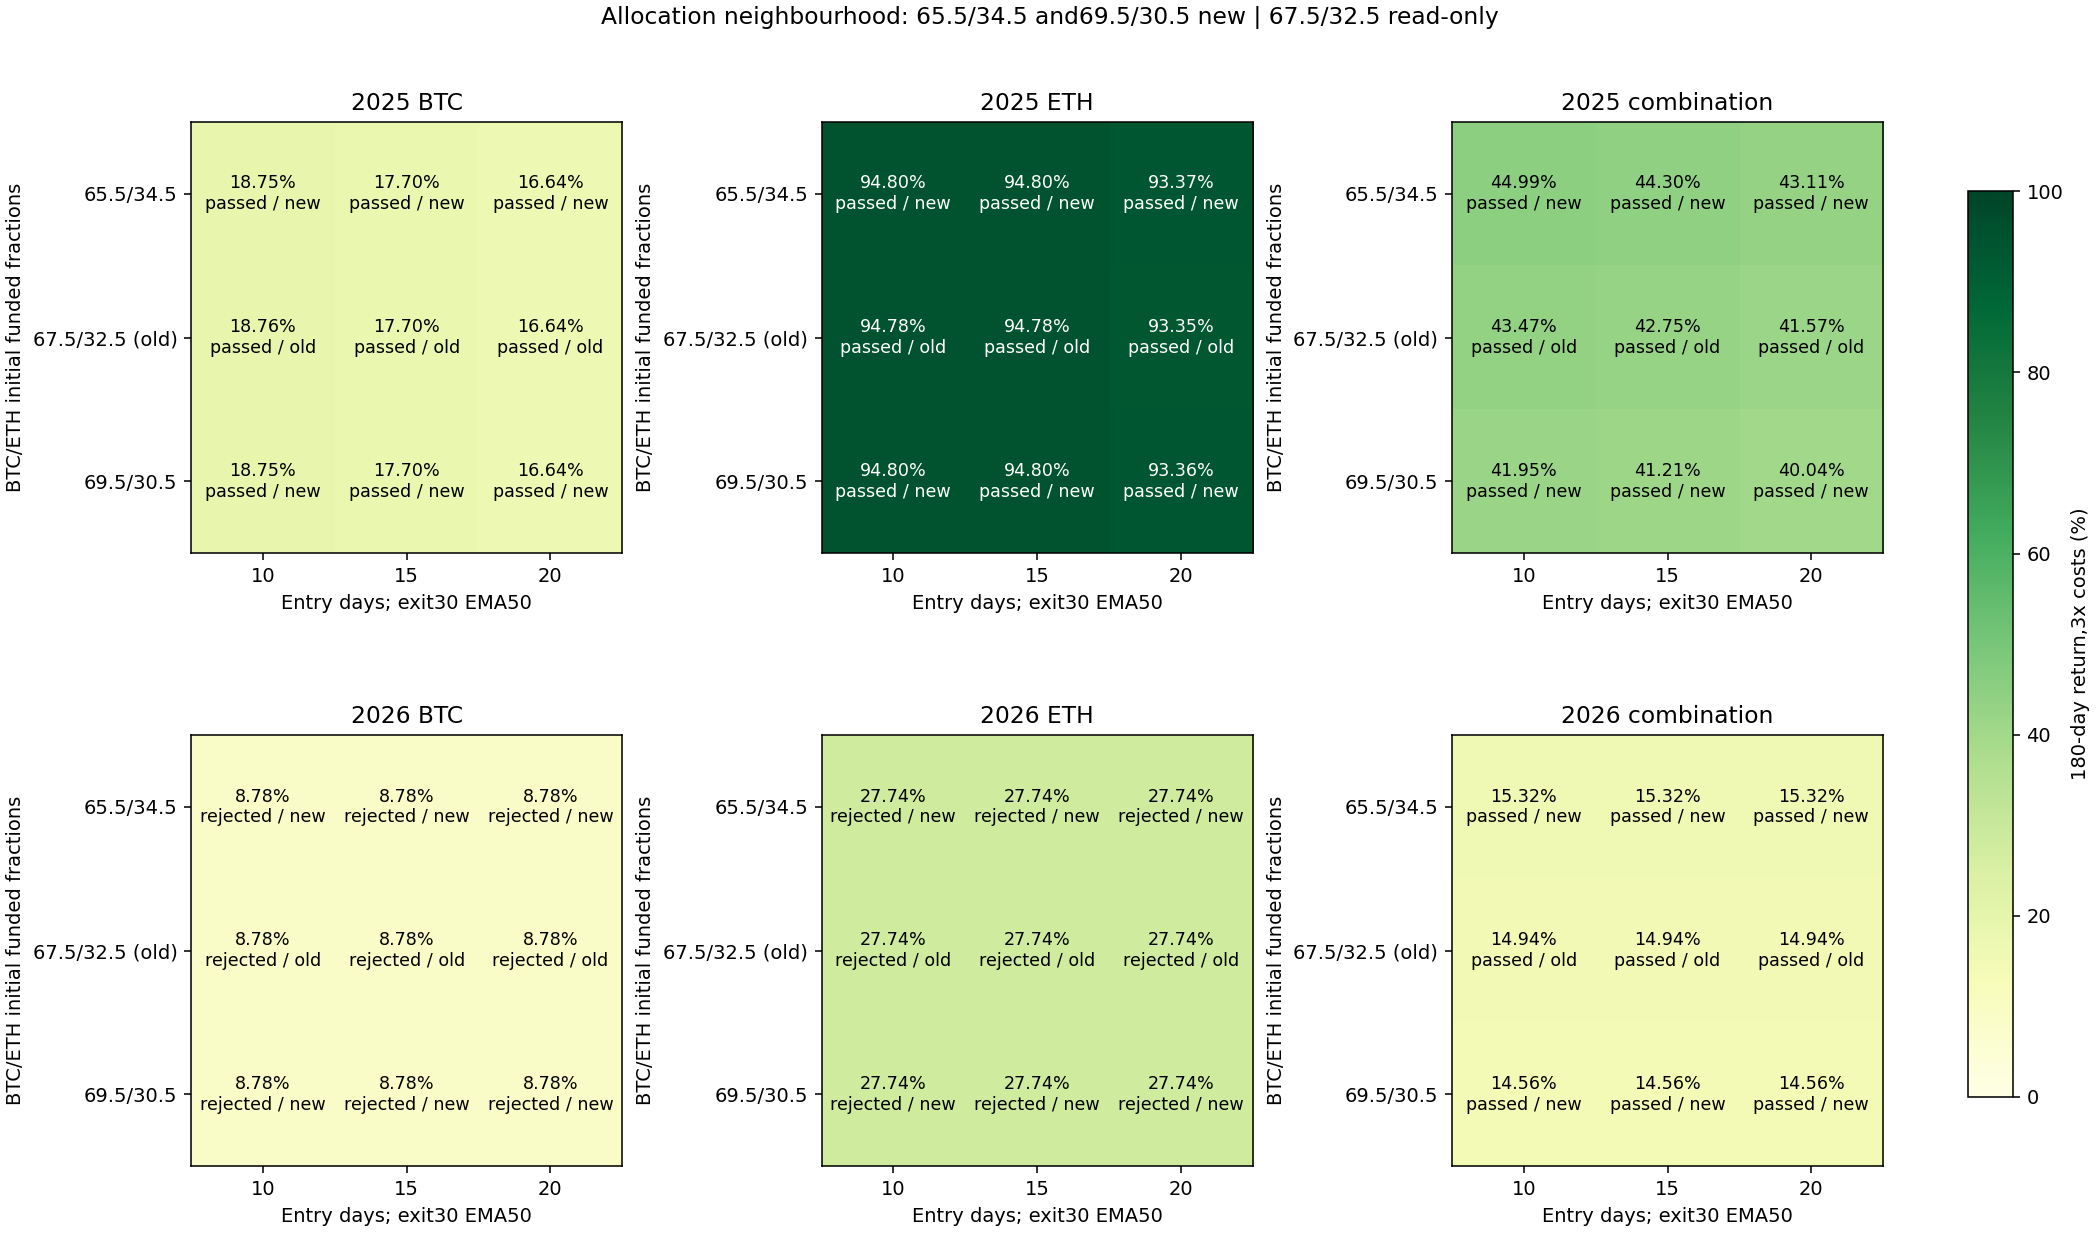

Data behind this chart, as committed beside it:
config, year, is_new, role, asset, entry_days, BTC_initial_weight, capital_usdt, cost, net_return_pct, minute_DD_pct, daily_DD_pct, Sharpe365, Calmar, positive_folds1, round_trips, cost_pct, first_five_folds_return_pct, last_fold_return_pct, status
filtered_alloc_2025_BTC_e10_s50_c1310, 2025, True, component, BTC, 10, 0.655, 1310, 1, 20.63, 12.13, 11.27, 1.585, 3.817, 4, 3, 0.9048, 26.41, -4.567, passed
filtered_alloc_2025_BTC_e10_s50_c1310, 2025, True, component, BTC, 10, 0.655, 1310, 2, 19.69, 12.18, 11.5, 1.527, 3.61, 4, 3, 1.802, 25.92, -4.943, passed
filtered_alloc_2025_BTC_e10_s50_c1310, 2025, True, component, BTC, 10, 0.655, 1310, 3, 18.75, 12.41, 11.73, 1.468, 3.36, 4, 3, 2.693, 25.42, -5.313, passed
filtered_alloc_2025_BTC_e10_s50_c1350, 2025, False, component, BTC, 10, 0.675, 1350, 1, 20.64, 12.13, 11.27, 1.585, 3.817, 4, 3, 0.9051, 26.41, -4.568, passed
filtered_alloc_2025_BTC_e10_s50_c1350, 2025, False, component, BTC, 10, 0.675, 1350, 2, 19.69, 12.18, 11.5, 1.527, 3.61, 4, 3, 1.803, 25.92, -4.941, passed
filtered_alloc_2025_BTC_e10_s50_c1350, 2025, False, component, BTC, 10, 0.675, 1350, 3, 18.76, 12.42, 11.73, 1.468, 3.36, 4, 3, 2.694, 25.43, -5.315, passed
filtered_alloc_2025_BTC_e10_s50_c1390, 2025, True, component, BTC, 10, 0.695, 1390, 1, 20.63, 12.13, 11.26, 1.585, 3.817, 4, 3, 0.9051, 26.41, -4.569, passed
filtered_alloc_2025_BTC_e10_s50_c1390, 2025, True, component, BTC, 10, 0.695, 1390, 2, 19.69, 12.18, 11.5, 1.527, 3.61, 4, 3, 1.803, 25.91, -4.942, passed
filtered_alloc_2025_BTC_e10_s50_c1390, 2025, True, component, BTC, 10, 0.695, 1390, 3, 18.75, 12.41, 11.73, 1.468, 3.36, 4, 3, 2.693, 25.42, -5.314, passed
filtered_alloc_2025_BTC_e15_s50_c1310, 2025, True, component, BTC, 15, 0.655, 1310, 1, 19.56, 12.74, 12.06, 1.517, 3.428, 4, 3, 0.9005, 25.29, -4.569, passed
filtered_alloc_2025_BTC_e15_s50_c1310, 2025, True, component, BTC, 15, 0.655, 1310, 2, 18.63, 12.96, 12.28, 1.459, 3.193, 4, 3, 1.793, 24.79, -4.941, passed
filtered_alloc_2025_BTC_e15_s50_c1310, 2025, True, component, BTC, 15, 0.655, 1310, 3, 17.7, 13.19, 12.51, 1.399, 2.968, 4, 3, 2.68, 24.31, -5.315, passed
filtered_alloc_2025_BTC_e15_s50_c1350, 2025, False, component, BTC, 15, 0.675, 1350, 1, 19.56, 12.74, 12.06, 1.517, 3.428, 4, 3, 0.9007, 25.29, -4.568, passed
filtered_alloc_2025_BTC_e15_s50_c1350, 2025, False, component, BTC, 15, 0.675, 1350, 2, 18.63, 12.97, 12.29, 1.459, 3.193, 4, 3, 1.794, 24.79, -4.94, passed
filtered_alloc_2025_BTC_e15_s50_c1350, 2025, False, component, BTC, 15, 0.675, 1350, 3, 17.7, 13.19, 12.52, 1.399, 2.969, 4, 3, 2.68, 24.31, -5.314, passed
filtered_alloc_2025_BTC_e15_s50_c1390, 2025, True, component, BTC, 15, 0.695, 1390, 1, 19.56, 12.73, 12.05, 1.517, 3.428, 4, 3, 0.9006, 25.28, -4.567, passed
filtered_alloc_2025_BTC_e15_s50_c1390, 2025, True, component, BTC, 15, 0.695, 1390, 2, 18.63, 12.96, 12.28, 1.458, 3.193, 4, 3, 1.794, 24.79, -4.943, passed
filtered_alloc_2025_BTC_e15_s50_c1390, 2025, True, component, BTC, 15, 0.695, 1390, 3, 17.7, 13.19, 12.51, 1.399, 2.968, 4, 3, 2.68, 24.3, -5.314, passed
filtered_alloc_2025_BTC_e20_s50_c1310, 2025, True, component, BTC, 20, 0.655, 1310, 1, 18.48, 12.13, 10.63, 1.47, 3.384, 4, 3, 0.8973, 24.62, -4.922, passed
filtered_alloc_2025_BTC_e20_s50_c1310, 2025, True, component, BTC, 20, 0.655, 1310, 2, 17.56, 12.13, 10.86, 1.41, 3.201, 4, 3, 1.787, 24.13, -5.295, passed
filtered_alloc_2025_BTC_e20_s50_c1310, 2025, True, component, BTC, 20, 0.655, 1310, 3, 16.64, 12.13, 11.09, 1.35, 3.02, 4, 3, 2.67, 23.64, -5.664, passed
filtered_alloc_2025_BTC_e20_s50_c1350, 2025, False, component, BTC, 20, 0.675, 1350, 1, 18.49, 12.13, 10.63, 1.47, 3.384, 4, 3, 0.8975, 24.62, -4.921, passed
filtered_alloc_2025_BTC_e20_s50_c1350, 2025, False, component, BTC, 20, 0.675, 1350, 2, 17.56, 12.13, 10.86, 1.41, 3.201, 4, 3, 1.788, 24.14, -5.295, passed
filtered_alloc_2025_BTC_e20_s50_c1350, 2025, False, component, BTC, 20, 0.675, 1350, 3, 16.64, 12.13, 11.09, 1.35, 3.02, 4, 3, 2.671, 23.65, -5.665, passed
filtered_alloc_2025_BTC_e20_s50_c1390, 2025, True, component, BTC, 20, 0.695, 1390, 1, 18.48, 12.13, 10.62, 1.47, 3.384, 4, 3, 0.8974, 24.61, -4.921, passed
filtered_alloc_2025_BTC_e20_s50_c1390, 2025, True, component, BTC, 20, 0.695, 1390, 2, 17.56, 12.13, 10.86, 1.41, 3.201, 4, 3, 1.788, 24.13, -5.296, passed
filtered_alloc_2025_BTC_e20_s50_c1390, 2025, True, component, BTC, 20, 0.695, 1390, 3, 16.64, 12.13, 11.09, 1.35, 3.02, 4, 3, 2.671, 23.64, -5.665, passed
filtered_alloc_2025_ETH_e10_s50_c690, 2025, True, component, ETH, 10, 0.655, 690, 1, 96.86, 19.83, 16.91, 2.771, 14.87, 5, 2, 0.6765, 91.93, 2.57, passed
filtered_alloc_2025_ETH_e10_s50_c690, 2025, True, component, ETH, 10, 0.655, 690, 2, 95.81, 20.04, 17.12, 2.752, 14.51, 5, 2, 1.349, 91.16, 2.435, passed
filtered_alloc_2025_ETH_e10_s50_c690, 2025, True, component, ETH, 10, 0.655, 690, 3, 94.8, 20.25, 17.34, 2.733, 14.15, 5, 2, 2.016, 90.42, 2.3, passed
filtered_alloc_2025_ETH_e10_s50_c650, 2025, False, component, ETH, 10, 0.675, 650, 1, 96.86, 19.83, 16.91, 2.771, 14.87, 5, 2, 0.6765, 91.92, 2.569, passed
filtered_alloc_2025_ETH_e10_s50_c650, 2025, False, component, ETH, 10, 0.675, 650, 2, 95.82, 20.04, 17.12, 2.752, 14.51, 5, 2, 1.348, 91.16, 2.435, passed
filtered_alloc_2025_ETH_e10_s50_c650, 2025, False, component, ETH, 10, 0.675, 650, 3, 94.78, 20.25, 17.34, 2.733, 14.15, 5, 2, 2.016, 90.4, 2.3, passed
filtered_alloc_2025_ETH_e10_s50_c610, 2025, True, component, ETH, 10, 0.695, 610, 1, 96.85, 19.83, 16.91, 2.771, 14.87, 5, 2, 0.6765, 91.92, 2.569, passed
filtered_alloc_2025_ETH_e10_s50_c610, 2025, True, component, ETH, 10, 0.695, 610, 2, 95.83, 20.04, 17.13, 2.752, 14.51, 5, 2, 1.348, 91.17, 2.435, passed
filtered_alloc_2025_ETH_e10_s50_c610, 2025, True, component, ETH, 10, 0.695, 610, 3, 94.8, 20.24, 17.34, 2.734, 14.16, 5, 2, 2.016, 90.42, 2.301, passed
filtered_alloc_2025_ETH_e15_s50_c690, 2025, True, component, ETH, 15, 0.655, 690, 1, 96.86, 19.83, 16.91, 2.771, 14.87, 5, 2, 0.6765, 91.93, 2.57, passed
filtered_alloc_2025_ETH_e15_s50_c690, 2025, True, component, ETH, 15, 0.655, 690, 2, 95.81, 20.04, 17.12, 2.752, 14.51, 5, 2, 1.349, 91.16, 2.435, passed
filtered_alloc_2025_ETH_e15_s50_c690, 2025, True, component, ETH, 15, 0.655, 690, 3, 94.8, 20.25, 17.34, 2.733, 14.15, 5, 2, 2.016, 90.42, 2.3, passed
filtered_alloc_2025_ETH_e15_s50_c650, 2025, False, component, ETH, 15, 0.675, 650, 1, 96.86, 19.83, 16.91, 2.771, 14.87, 5, 2, 0.6765, 91.92, 2.569, passed
filtered_alloc_2025_ETH_e15_s50_c650, 2025, False, component, ETH, 15, 0.675, 650, 2, 95.82, 20.04, 17.12, 2.752, 14.51, 5, 2, 1.348, 91.16, 2.435, passed
filtered_alloc_2025_ETH_e15_s50_c650, 2025, False, component, ETH, 15, 0.675, 650, 3, 94.78, 20.25, 17.34, 2.733, 14.15, 5, 2, 2.016, 90.4, 2.3, passed
filtered_alloc_2025_ETH_e15_s50_c610, 2025, True, component, ETH, 15, 0.695, 610, 1, 96.85, 19.83, 16.91, 2.771, 14.87, 5, 2, 0.6765, 91.92, 2.569, passed
filtered_alloc_2025_ETH_e15_s50_c610, 2025, True, component, ETH, 15, 0.695, 610, 2, 95.83, 20.04, 17.13, 2.752, 14.51, 5, 2, 1.348, 91.17, 2.435, passed
filtered_alloc_2025_ETH_e15_s50_c610, 2025, True, component, ETH, 15, 0.695, 610, 3, 94.8, 20.24, 17.34, 2.734, 14.16, 5, 2, 2.016, 90.42, 2.301, passed
filtered_alloc_2025_ETH_e20_s50_c690, 2025, True, component, ETH, 20, 0.655, 690, 1, 95.42, 20.42, 17.52, 2.743, 14.16, 5, 2, 0.6748, 90.53, 2.57, passed
filtered_alloc_2025_ETH_e20_s50_c690, 2025, True, component, ETH, 20, 0.655, 690, 2, 94.38, 20.62, 17.73, 2.723, 13.81, 5, 2, 1.345, 89.76, 2.435, passed
filtered_alloc_2025_ETH_e20_s50_c690, 2025, True, component, ETH, 20, 0.655, 690, 3, 93.37, 20.83, 17.95, 2.704, 13.48, 5, 2, 2.011, 89.02, 2.3, passed
filtered_alloc_2025_ETH_e20_s50_c650, 2025, False, component, ETH, 20, 0.675, 650, 1, 95.42, 20.42, 17.52, 2.743, 14.16, 5, 2, 0.6744, 90.52, 2.57, passed
filtered_alloc_2025_ETH_e20_s50_c650, 2025, False, component, ETH, 20, 0.675, 650, 2, 94.38, 20.62, 17.73, 2.723, 13.81, 5, 2, 1.344, 89.76, 2.435, passed
filtered_alloc_2025_ETH_e20_s50_c650, 2025, False, component, ETH, 20, 0.675, 650, 3, 93.35, 20.83, 17.95, 2.704, 13.48, 5, 2, 2.011, 89.01, 2.3, passed
filtered_alloc_2025_ETH_e20_s50_c610, 2025, True, component, ETH, 20, 0.695, 610, 1, 95.41, 20.42, 17.52, 2.743, 14.16, 5, 2, 0.6744, 90.51, 2.569, passed
filtered_alloc_2025_ETH_e20_s50_c610, 2025, True, component, ETH, 20, 0.695, 610, 2, 94.38, 20.62, 17.73, 2.723, 13.81, 5, 2, 1.344, 89.76, 2.435, passed
filtered_alloc_2025_ETH_e20_s50_c610, 2025, True, component, ETH, 20, 0.695, 610, 3, 93.36, 20.83, 17.95, 2.704, 13.48, 5, 2, 2.01, 89.02, 2.301, passed
filtered_alloc_2025_combo_e10_s50_btc0.6…, 2025, True, combination, combination, 10, 0.655, 2000, 1, 46.93, 12.64, 11.72, 2.597, 9.348, 4, 5, 0.826, 49.01, -1.396, passed
filtered_alloc_2025_combo_e10_s50_btc0.6…, 2025, True, combination, combination, 10, 0.655, 2000, 2, 45.95, 12.75, 11.91, 2.557, 9.039, 4, 5, 1.646, 48.42, -1.665, passed
filtered_alloc_2025_combo_e10_s50_btc0.6…, 2025, True, combination, combination, 10, 0.655, 2000, 3, 44.99, 12.98, 12.11, 2.517, 8.659, 4, 5, 2.459, 47.84, -1.93, passed
filtered_alloc_2025_combo_e10_s50_btc0.6…, 2025, False, combination, combination, 10, 0.675, 2000, 1, 45.41, 12.53, 11.63, 2.572, 9.067, 4, 5, 0.8308, 47.7, -1.554, passed
filtered_alloc_2025_combo_e10_s50_btc0.6…, 2025, False, combination, combination, 10, 0.675, 2000, 2, 44.43, 12.61, 11.83, 2.531, 8.785, 4, 5, 1.655, 47.12, -1.826, passed
filtered_alloc_2025_combo_e10_s50_btc0.6…, 2025, False, combination, combination, 10, 0.675, 2000, 3, 43.47, 12.8, 12.02, 2.49, 8.43, 4, 5, 2.473, 46.54, -2.099, passed
... 102 more rows
